Dataset: dataset (GitHub, rizky-strg/TRANSFER-LEARNING). Classes: botol, kaleng, latar.

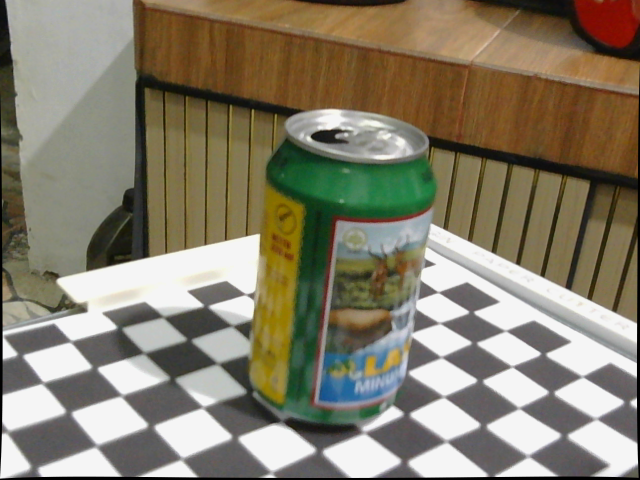
Label: kaleng

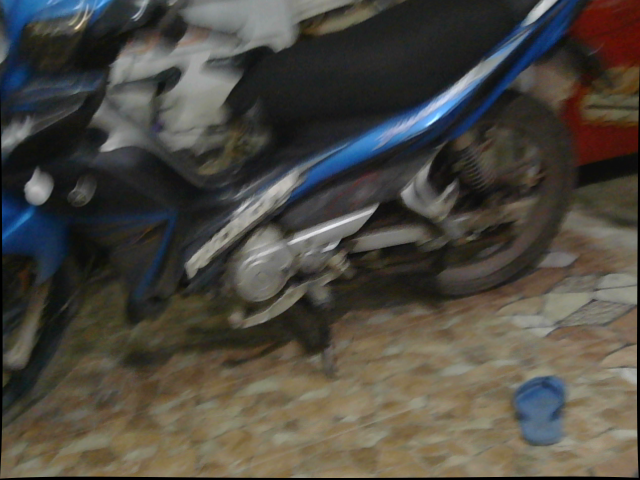
Label: latar

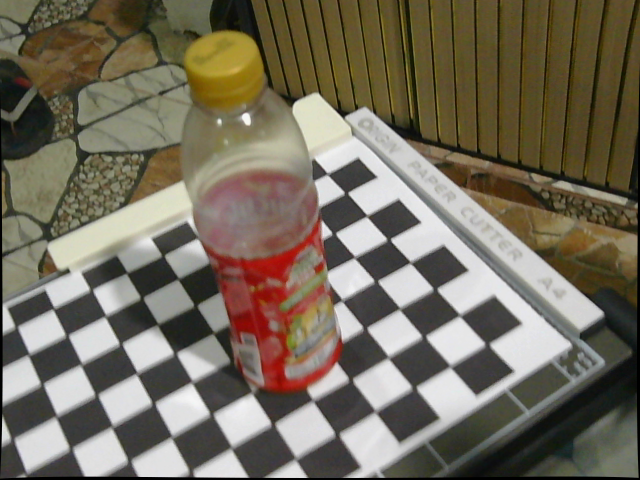
Label: botol

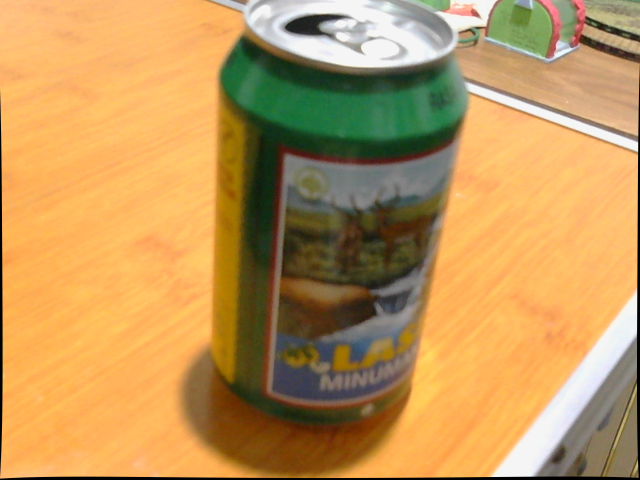
Label: kaleng

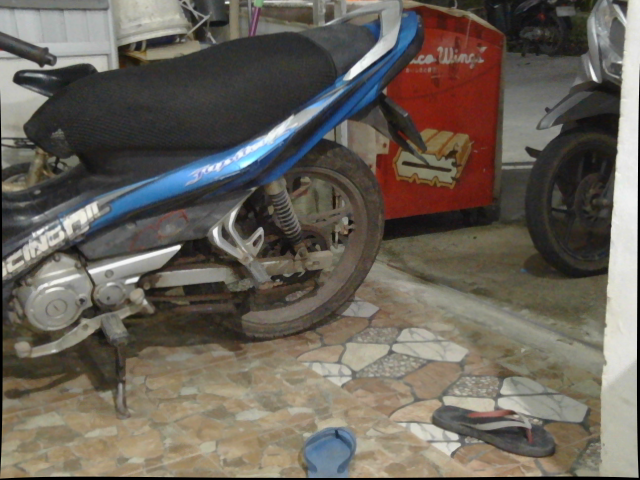
Label: latar

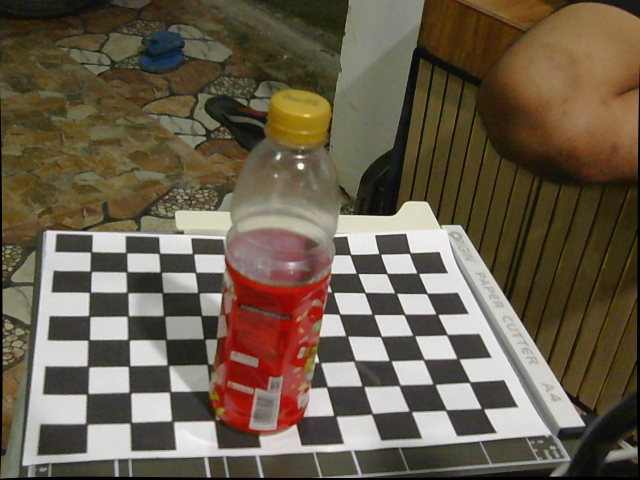
Label: botol
